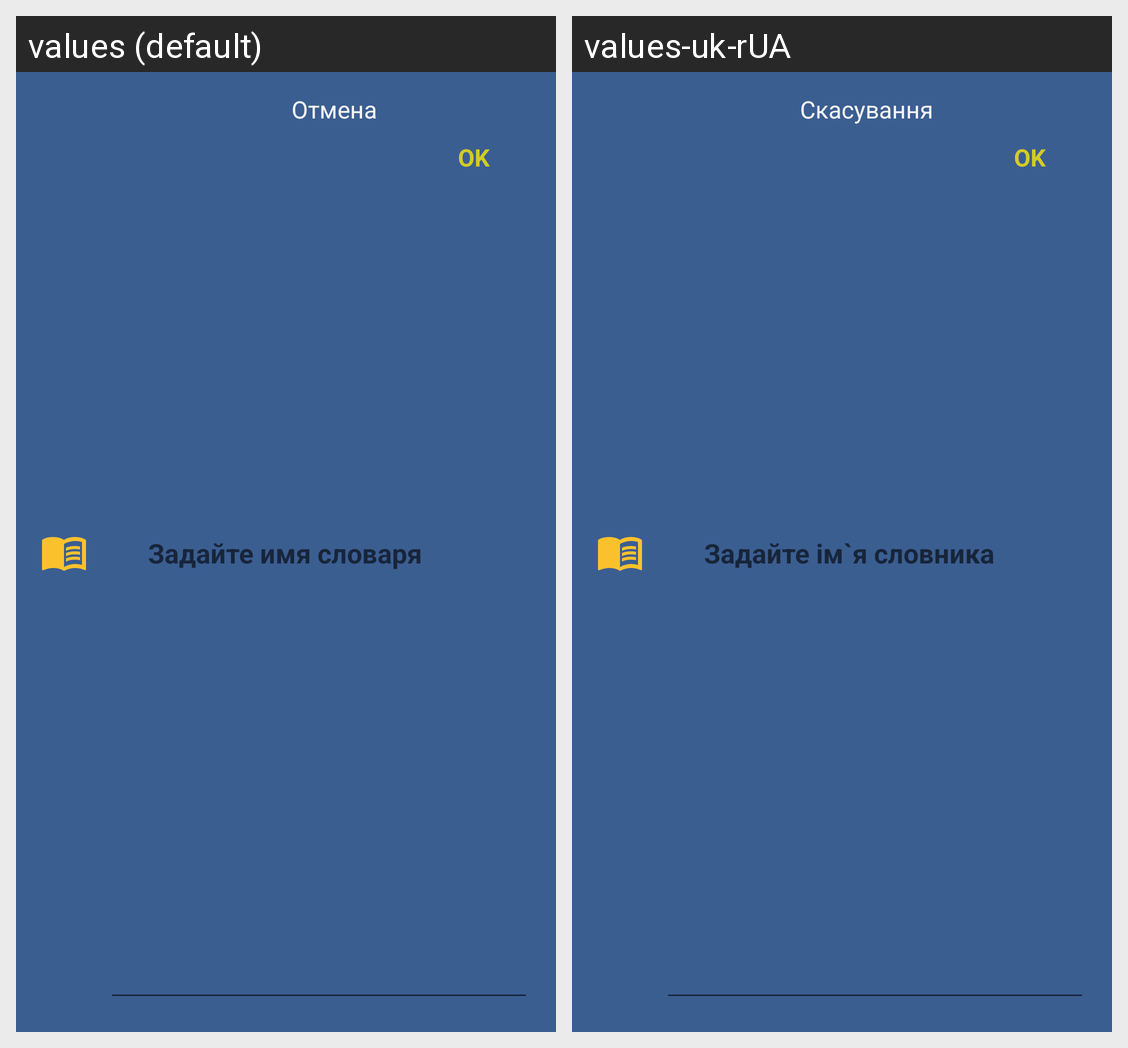

Strings drawn on this Android screen and how each of the app's shown locales translates them:
Android screen res/layout/a_dialog_add_dict.xml rendered under 2 locales, left to right: values (default), values-uk-rUA. Device: Nexus 5 (rendered at 1080×1920; each locale shown at half size, 540×960, under a caption strip naming it); theme AppTheme.
Strings drawn on this screen, with the default value and each locale's value (text and hints the layout hard-codes, and strings that could not be matched under every locale, appear in the picture but are not listed):

text_set_dict_name
  values: Задайте имя словаря
  values-uk-rUA: Задайте ім`я словника

text_ok
  values: OK
  values-uk-rUA: OK

text_cancel
  values: Отмена
  values-uk-rUA: Скасування
